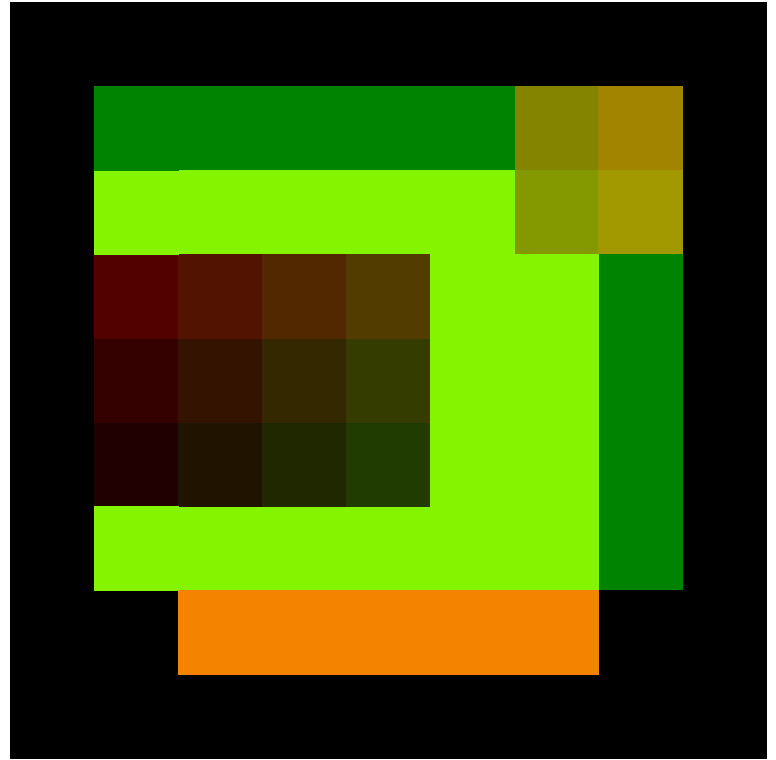

The data file committed next to this chart (first rows):
0000, 0000, 0000, 0000, 0000, 0000, 0000, 0000, 0000
0000, 0090, 0090, 0090, 0090, 0090, 9090, 9390, 0000
0000, 9050, 9050, 9050, 9050, 9050, 9092, 9392, 0000
0000, 8500, 8502, 8504, 8506, 9050, 9050, 0090, 0000
0000, 8200, 8202, 8204, 8206, 9050, 9050, 0090, 0000
0000, 8000, 8002, 8004, 8006, 9050, 9050, 0090, 0000
0000, 9050, 9050, 9050, 9050, 9050, 9050, 0090, 0000
0000, 0000, 5090, 5090, 5090, 5090, 5090, 0000, 0000
0000, 0000, 0000, 0000, 0000, 0000, 0000, 0000, 0000
